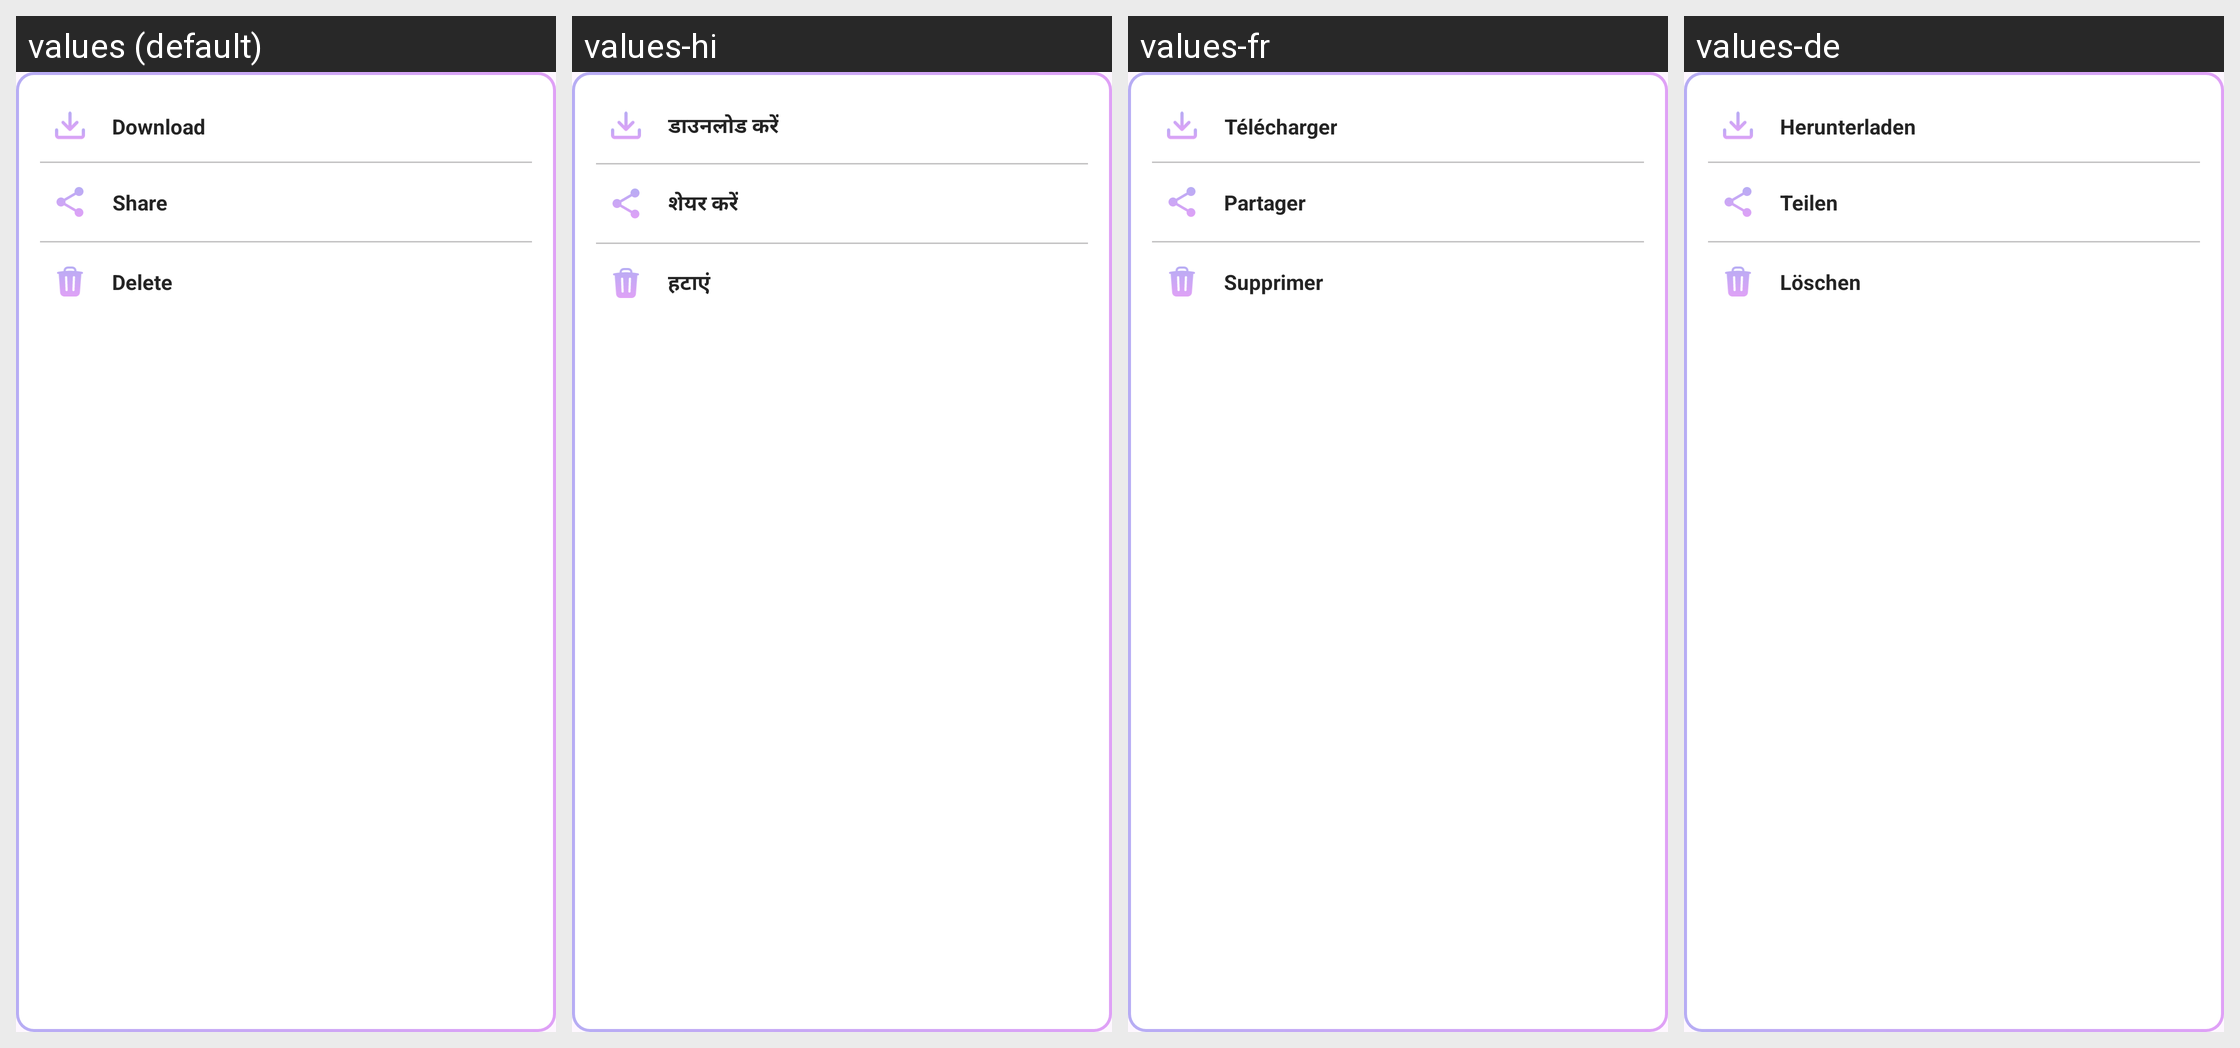

For this localized Android screen grid, give each drawn string resource with its value in every locale shown.
Android screen res/layout/custom_popup.xml rendered under 4 locales, left to right: values (default), values-hi, values-fr, values-de. Device: Nexus 5 (rendered at 1080×1920; each locale shown at half size, 540×960, under a caption strip naming it); theme Theme.NDraw.
Other locales in the repository, not shown: values-es, values-fr-rFR, values-id, values-pt.
Strings drawn on this screen, with the default value and each locale's value (text and hints the layout hard-codes, and strings that could not be matched under every locale, appear in the picture but are not listed):

download_title
  values: Download
  values-hi: डाउनलोड करें
  values-fr: Télécharger
  values-de: Herunterladen

share_title
  values: Share
  values-hi: शेयर करें
  values-fr: Partager
  values-de: Teilen

delete_title
  values: Delete
  values-hi: हटाएं
  values-fr: Supprimer
  values-de: Löschen
